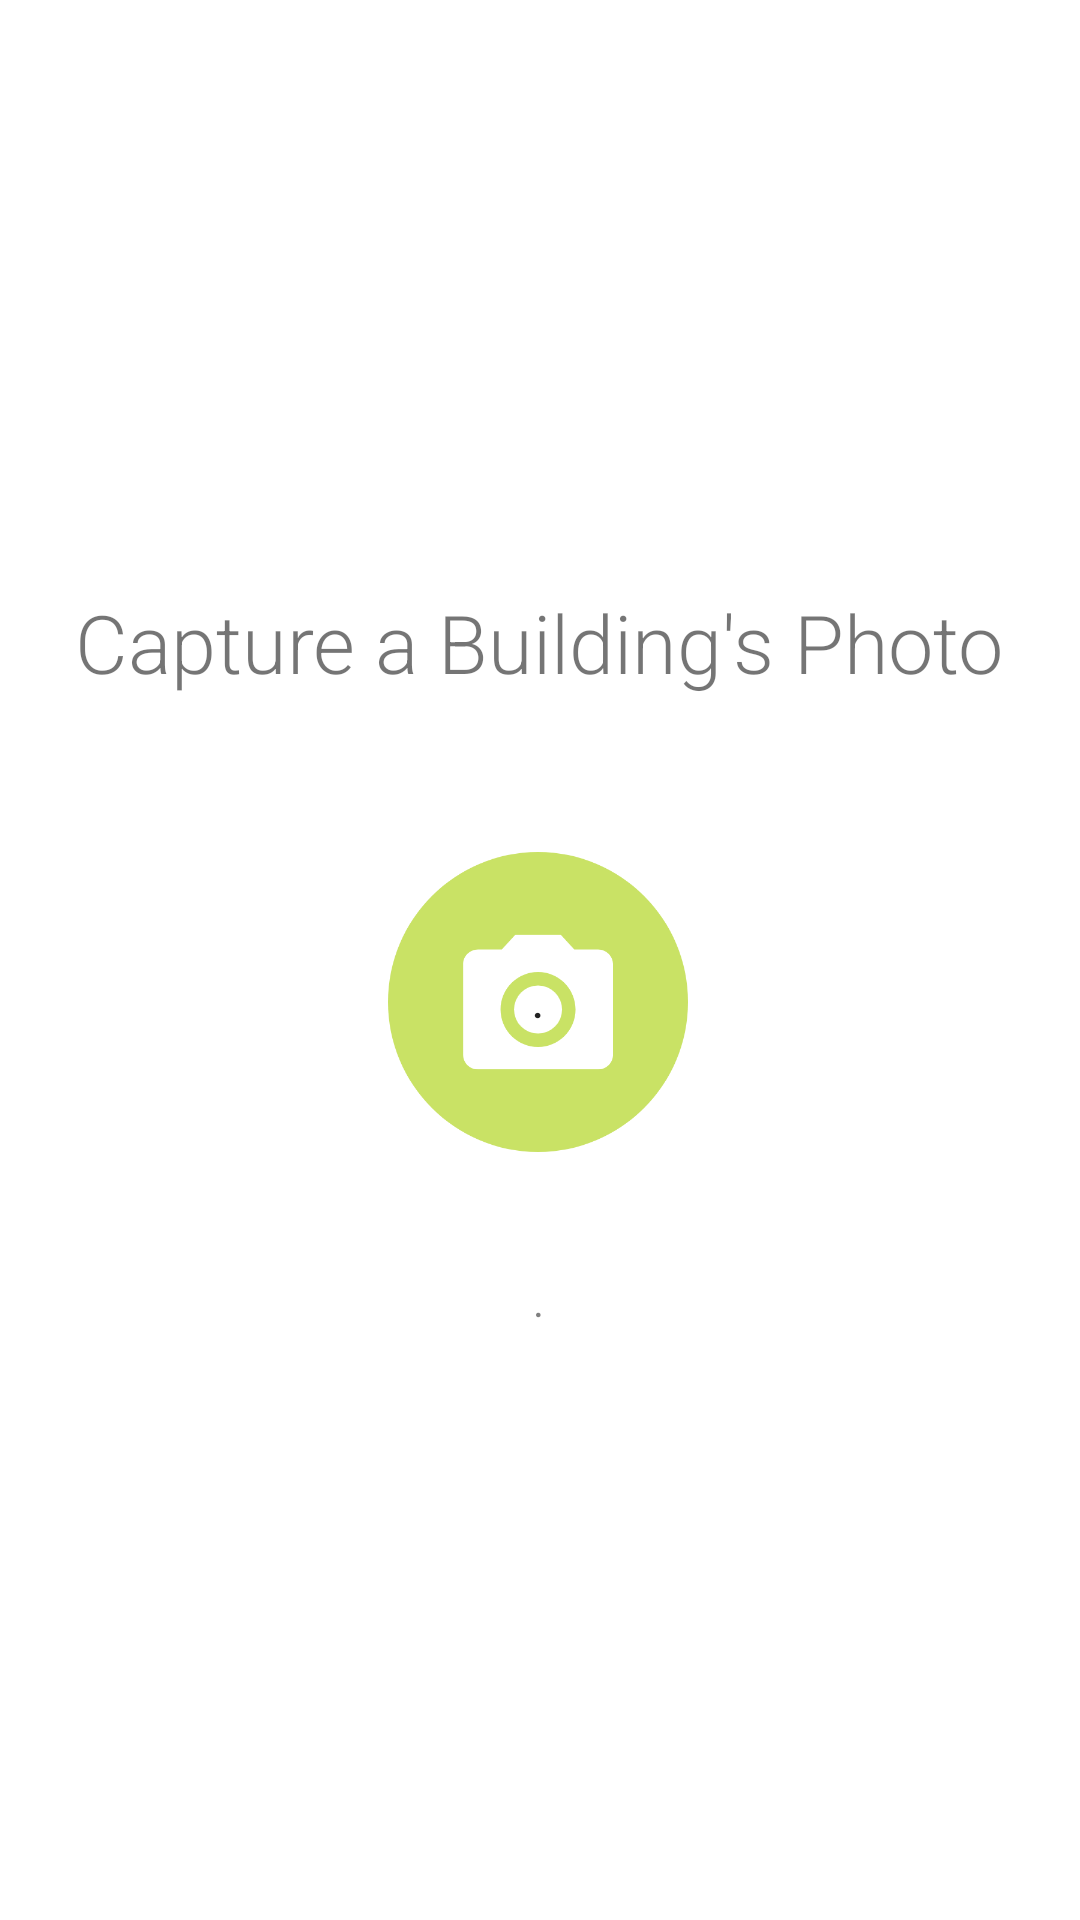

Produce the Android XML layout that renders to this screen, including the resource entries it uses.
<!-- AndroidManifest.xml: application theme Theme.PapaEarth -->
<!-- res/layout/activity_home.xml -->
<?xml version="1.0" encoding="utf-8"?>
<androidx.constraintlayout.widget.ConstraintLayout xmlns:android="http://schemas.android.com/apk/res/android"
    xmlns:app="http://schemas.android.com/apk/res-auto"
    xmlns:tools="http://schemas.android.com/tools"
    android:layout_width="match_parent"
    android:layout_height="match_parent"
    tools:context=".MainActivity"
    android:background="@drawable/home_activity_background">

    <TextView
        android:id="@+id/capturePhotoText"
        android:layout_width="wrap_content"
        android:layout_height="wrap_content"
        android:layout_marginTop="196dp"
        android:fontFamily="sans-serif-light"
        android:text="Capture a Building's Photo"
        android:textAlignment="center"
        android:textSize="27sp"
        app:layout_constraintEnd_toEndOf="parent"
        app:layout_constraintHorizontal_bias="0.495"
        app:layout_constraintStart_toStartOf="parent"
        app:layout_constraintTop_toTopOf="parent" />

    <TextView
        android:id="@+id/sampleText"
        android:layout_width="172dp"
        android:layout_height="106dp"
        android:layout_marginTop="40dp"
        android:text="."
        android:textAlignment="center"
        app:layout_constraintEnd_toEndOf="parent"
        app:layout_constraintHorizontal_bias="0.497"
        app:layout_constraintStart_toStartOf="parent"
        app:layout_constraintTop_toBottomOf="@+id/btnTakePhoto" />

    <ImageView
        android:id="@+id/imageView2"
        android:layout_width="142dp"
        android:layout_height="100dp"
        android:layout_marginTop="40dp"
        app:layout_constraintEnd_toEndOf="parent"
        app:layout_constraintHorizontal_bias="0.498"
        app:layout_constraintStart_toStartOf="parent"
        app:layout_constraintTop_toBottomOf="@+id/btnTakePhoto"
        app:srcCompat="@android:drawable/divider_horizontal_dark" />

    <Button
        android:id="@+id/btnTakePhoto"
        android:layout_width="100dp"
        android:layout_height="100dp"
        android:layout_marginTop="52dp"
        android:background="@drawable/camera_round_button"
        android:foreground="@drawable/camera_round_button"
        android:text="."
        app:layout_constraintEnd_toEndOf="parent"
        app:layout_constraintHorizontal_bias="0.498"
        app:layout_constraintStart_toStartOf="parent"
        app:layout_constraintTop_toBottomOf="@+id/capturePhotoText" />
</androidx.constraintlayout.widget.ConstraintLayout>
<!-- resources referenced by this layout -->
<resources>
  <!-- drawable camera_round_button: png bitmap (drawable, 18656 bytes) -->
  <style name="Theme.PapaEarth" parent="Theme.MaterialComponents.DayNight.NoActionBar">
          
          <item name="colorPrimary">@color/purple_500</item>
          <item name="colorPrimaryVariant">@color/purple_700</item>
          <item name="colorOnPrimary">@color/white</item>
          
          <item name="colorSecondary">@color/teal_200</item>
          <item name="colorSecondaryVariant">@color/teal_700</item>
          <item name="colorOnSecondary">@color/black</item>
          
          <item name="android:statusBarColor" tools:targetApi="l">?attr/colorPrimaryVariant</item>
          
      </style>
  <!-- not gathered from this repository: default colours our renderer supplied (Android Studio template values) -->
  <color name="purple_500">#FF6200EE</color>
  <color name="purple_700">#FF3700B3</color>
  <color name="teal_200">#FF03DAC5</color>
  <color name="teal_700">#FF018786</color>
  <color name="black">#FF000000</color>
  <color name="white">#FFFFFFFF</color>
</resources>
